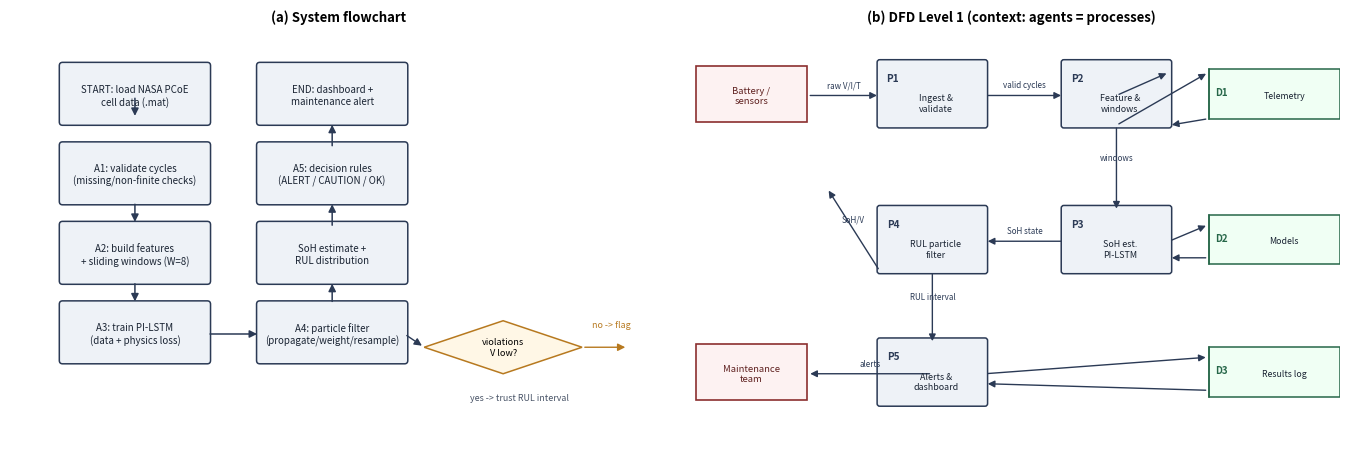

Generate this figure with matplotlib: (Note: this script raises an exception after producing the figure.)
# Generate mam-ready figures: (1) system flowchart, (2) DFD Level 1 with external entities, processes, data stores.
import matplotlib
matplotlib.use("Agg")
import matplotlib.pyplot as plt
from matplotlib.patches import FancyBboxPatch, FancyArrowPatch, Rectangle
import os

BASE = r"C:\Users\jithe\p3-evhm-paper"
fig, axes = plt.subplots(1, 2, figsize=(13.6, 4.6), dpi=200)

# ---- Panel A: flowchart ----
ax = axes[0]; ax.set_xlim(0, 100); ax.set_ylim(0, 62); ax.axis("off")
steps = [
    (8,  52, "START: load NASA PCoE\ncell data (.mat)"),
    (8,  40, "A1: validate cycles\n(missing/non-finite checks)"),
    (8,  28, "A2: build features\n+ sliding windows (W=8)"),
    (8,  16, "A3: train PI-LSTM\n(data + physics loss)"),
    (38, 16, "A4: particle filter\n(propagate/weight/resample)"),
    (38, 28, "SoH estimate +\nRUL distribution"),
    (38, 40, "A5: decision rules\n(ALERT / CAUTION / OK)"),
    (38, 52, "END: dashboard +\nmaintenance alert"),
]
for x, y, t in steps:
    ax.add_patch(FancyBboxPatch((x, y - 4), 22, 8.5, boxstyle="round,pad=0.5",
                                fc="#eef2f7", ec="#2b3a55", lw=1.1))
    ax.text(x + 11, y, t, ha="center", va="center", fontsize=7.0, color="#1a2433")
arrow_pairs = [((19, 52), (19, 48.5)), ((19, 36), (19, 32.5)), ((19, 24), (19, 20.5)),
               ((30, 16), (38, 16)), ((49, 20.5), (49, 24)), ((49, 32), (49, 36)), ((49, 44), (49, 48))]
for (x0, y0), (x1, y1) in arrow_pairs:
    ax.add_patch(FancyArrowPatch((x0, y0), (x1, y1), arrowstyle="-|>", mutation_scale=11, lw=1.1, color="#2b3a55"))
# decision diamond for physics-violation check
ax.add_patch(plt.Polygon([[63, 14], [75, 18], [87, 14], [75, 10]], fc="#fff7e6", ec="#b7791f", lw=1.1))
ax.text(75, 14, "violations\nV low?", ha="center", va="center", fontsize=6.6)
ax.add_patch(FancyArrowPatch((60, 16), (63, 14), arrowstyle="-|>", mutation_scale=11, lw=1.0, color="#2b3a55"))
ax.text(70, 6, "yes -> trust RUL interval", fontsize=6.4, color="#4a5568")
ax.add_patch(FancyArrowPatch((87, 14), (94, 14), arrowstyle="-|>", mutation_scale=11, lw=1.0, color="#b7791f"))
ax.text(88.5, 17, "no -> flag", fontsize=6.4, color="#b7791f")
ax.set_title("(a) System flowchart", fontsize=9.5, weight="bold")

# ---- Panel B: DFD Level 1 ----
ax = axes[1]; ax.set_xlim(0, 100); ax.set_ylim(0, 62); ax.axis("off")
def entity(x, y, t):
    ax.add_patch(Rectangle((x, y - 4), 17, 8.5, fc="#fdf2f2", ec="#8b2f2f", lw=1.2))
    ax.text(x + 8.5, y, t, ha="center", va="center", fontsize=6.8, color="#5f2120")
def process(x, y, n, t):
    ax.add_patch(FancyBboxPatch((x, y - 4.5), 16, 9.5, boxstyle="round,pad=0.4", fc="#eef2f7", ec="#2b3a55", lw=1.1))
    ax.text(x + 2.0, y + 2.6, n, ha="center", va="center", fontsize=7.2, weight="bold", color="#2b3a55")
    ax.text(x + 8.5, y - 1.2, t, ha="center", va="center", fontsize=6.4, color="#1a2433")
def store(x, y, n, t):
    ax.add_patch(Rectangle((x, y - 3.5), 20, 7.5, fc="#f0fff4", ec="#276749", lw=1.1))
    ax.plot([x, x], [y - 3.5, y + 4.0], color="#276749", lw=1.1)
    ax.text(x + 2.0, y + 0.5, n, ha="center", va="center", fontsize=7.0, weight="bold", color="#276749")
    ax.text(x + 11.5, y, t, ha="center", va="center", fontsize=6.3, color="#1a2433")
def flow(x0, y0, x1, y1, t="", col="#2b3a55"):
    ax.add_patch(FancyArrowPatch((x0, y0), (x1, y1), arrowstyle="-|>", mutation_scale=10, lw=1.0, color=col))
    if t: ax.text((x0 + x1) / 2, (y0 + y1) / 2 + 1.2, t, ha="center", fontsize=5.8, color=col)

entity(2, 52, "Battery /\nsensors")
process(30, 52, "P1", "Ingest &\nvalidate")
process(58, 52, "P2", "Feature &\nwindows")
process(58, 30, "P3", "SoH est.\nPI-LSTM")
process(30, 30, "P4", "RUL particle\nfilter")
process(30, 10, "P5", "Alerts &\ndashboard")
entity(2, 10, "Maintenance\nteam")
store(80, 52, "D1", "Telemetry")
store(80, 30, "D2", "Models")
store(80, 10, "D3", "Results log")
flow(19, 52, 30, 52, "raw V/I/T")
flow(46, 52, 58, 52, "valid cycles")
flow(66, 47.5, 80, 55.5); flow(80, 48.5, 74, 47.5)  # P2 <-> D1
flow(66, 52, 74, 55.5)
flow(66, 47.5, 66, 34.5, "windows")
flow(74, 30, 80, 32.5); flow(80, 27.5, 74, 27.5)     # P3 <-> D2
flow(58, 30, 46, 30, "SoH state")
flow(38, 25.5, 38, 14.5, "RUL interval")
flow(30, 25.5, 22, 38, "SoH/V")                       # P4 reads D2? simplify: P3->D2 handled
flow(38, 10, 19, 10, "alerts")
flow(46, 10, 80, 12.5); flow(80, 7.5, 46, 8.5)        # P5 <-> D3
ax.set_title("(b) DFD Level 1 (context: agents = processes)", fontsize=9.5, weight="bold")

fig.tight_layout()
out = os.path.join(BASE, "flow_dfd.png")
fig.savefig(out, bbox_inches="tight", facecolor="white")
print("FIG_OK", os.path.getsize(out))
